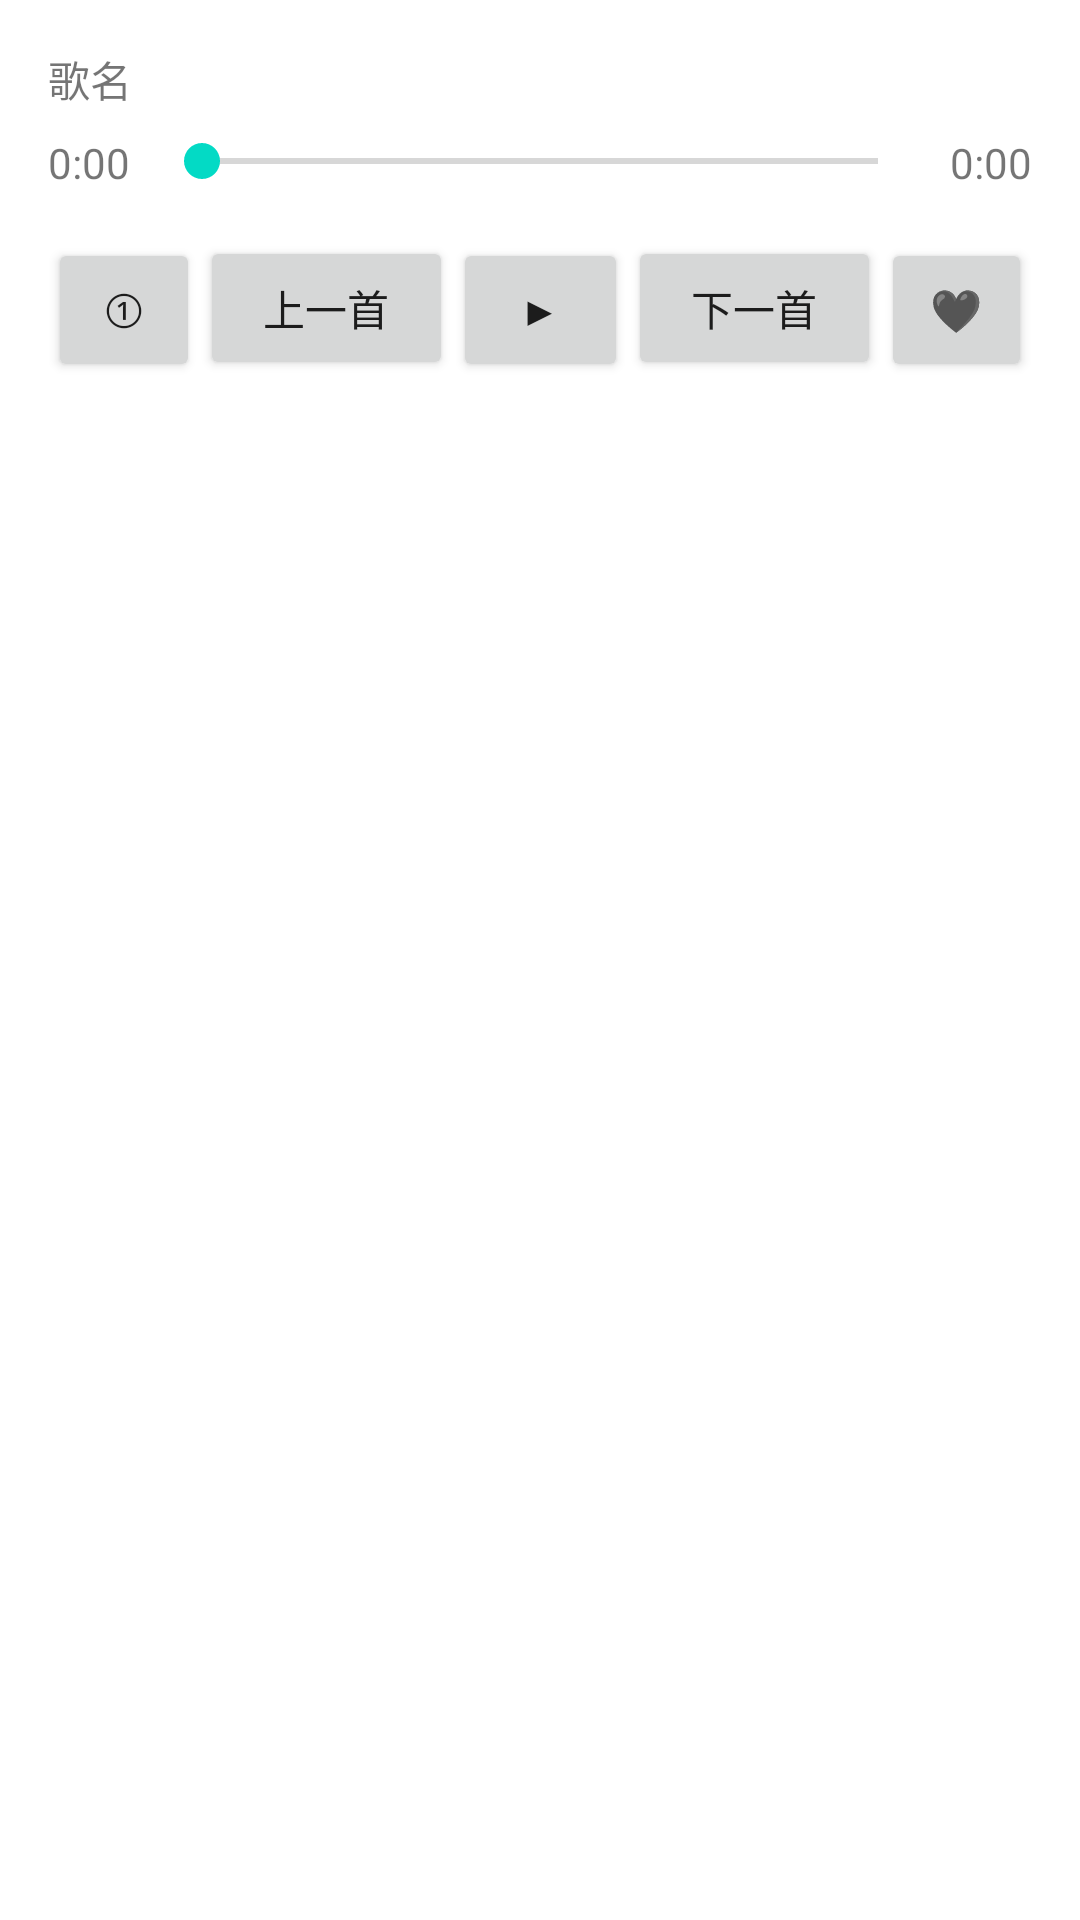

The Android layout XML behind this screen, and the referenced resources:
<!-- AndroidManifest.xml: application theme AppTheme -->
<!-- res/layout/player_pop.xml -->
<?xml version="1.0" encoding="utf-8"?>
<android.support.constraint.ConstraintLayout xmlns:android="http://schemas.android.com/apk/res/android"
    xmlns:app="http://schemas.android.com/apk/res-auto"
    xmlns:tools="http://schemas.android.com/tools"
    android:layout_width="match_parent"
    android:layout_height="match_parent"
    android:background="@android:color/background_light">

    <TextView
        android:id="@+id/song_play_title"
        android:layout_width="0dp"
        android:layout_height="wrap_content"
        android:layout_marginStart="16dp"
        android:layout_marginTop="16dp"
        android:layout_marginEnd="16dp"
        android:text="歌名"
        app:layout_constraintEnd_toEndOf="parent"
        app:layout_constraintStart_toStartOf="parent"
        app:layout_constraintTop_toTopOf="parent" />

    <TextView
        android:id="@+id/nowProgress"
        android:layout_width="wrap_content"
        android:layout_height="wrap_content"
        android:layout_marginStart="16dp"
        android:layout_marginTop="8dp"
        android:text="@string/initPlayTime"
        app:layout_constraintEnd_toStartOf="@+id/progress"
        app:layout_constraintHorizontal_bias="0.5"
        app:layout_constraintStart_toStartOf="parent"
        app:layout_constraintTop_toBottomOf="@+id/song_play_title" />

    <TextView
        android:id="@+id/totalProgress"
        android:layout_width="wrap_content"
        android:layout_height="wrap_content"
        android:layout_marginTop="8dp"
        android:layout_marginEnd="16dp"
        android:text="@string/initPlayTime"
        app:layout_constraintEnd_toEndOf="parent"
        app:layout_constraintHorizontal_bias="0.5"
        app:layout_constraintStart_toEndOf="@+id/progress"
        app:layout_constraintTop_toBottomOf="@+id/song_play_title" />

    <SeekBar
        android:id="@+id/progress"
        android:layout_width="0dp"
        android:layout_height="wrap_content"
        android:layout_marginStart="8dp"
        android:layout_marginTop="8dp"
        android:layout_marginEnd="8dp"
        app:layout_constraintEnd_toStartOf="@+id/totalProgress"
        app:layout_constraintHorizontal_bias="0.5"
        app:layout_constraintStart_toEndOf="@+id/nowProgress"
        app:layout_constraintTop_toBottomOf="@+id/song_play_title" />

    <LinearLayout
        android:id="@+id/linearLayout2"
        android:layout_width="0dp"
        android:layout_height="wrap_content"
        android:layout_marginStart="16dp"
        android:layout_marginTop="16dp"
        android:layout_marginEnd="16dp"
        android:orientation="horizontal"
        app:layout_constraintEnd_toEndOf="parent"
        app:layout_constraintStart_toStartOf="parent"
        app:layout_constraintTop_toBottomOf="@+id/progress">

        <Button
            android:id="@+id/loop"
            android:layout_width="wrap_content"
            android:layout_height="wrap_content"
            android:layout_weight="5"
            android:text="①" />

        <Button
            android:id="@+id/prevSong"
            android:layout_width="wrap_content"
            android:layout_height="wrap_content"
            android:layout_weight="0.5"
            android:onClick="setSongPrev"
            android:text="上一首" />

        <Button
            android:id="@+id/play"
            android:layout_width="wrap_content"
            android:layout_height="wrap_content"
            android:layout_weight="4"
            android:onClick="play"
            android:text="▶" />

        <Button
            android:id="@+id/nextSong"
            android:layout_width="wrap_content"
            android:layout_height="wrap_content"
            android:layout_weight="0.5"
            android:onClick="setSongNext"
            android:text="下一首" />

        <Button
            android:id="@+id/bStar"
            android:layout_width="wrap_content"
            android:layout_height="wrap_content"
            android:layout_weight="5"
            android:onClick="starSong"
            android:text="@string/star" />
    </LinearLayout>

    <Space
        android:layout_width="379dp"
        android:layout_height="wrap_content"
        android:layout_marginTop="48dp"
        app:layout_constraintTop_toBottomOf="@+id/linearLayout2"
        tools:layout_editor_absoluteX="16dp"
        tools:ignore="MissingConstraints" />

</android.support.constraint.ConstraintLayout>
<!-- resources referenced by this layout -->
<resources>
  <string name="initPlayTime">0:00</string>
  <string name="star">🖤</string>
  <style name="AppTheme" parent="Theme.AppCompat.Light.DarkActionBar">
          
          <item name="colorPrimary">@color/colorPrimary</item>
          <item name="colorPrimaryDark">@color/colorPrimaryDark</item>
          <item name="colorAccent">@color/colorAccent</item>
      </style>
  <!-- not gathered from this repository: default colours our renderer supplied (Android Studio template values) -->
  <color name="colorPrimary">#FF6200EE</color>
  <color name="colorPrimaryDark">#FF3700B3</color>
  <color name="colorAccent">#FF03DAC5</color>
</resources>
